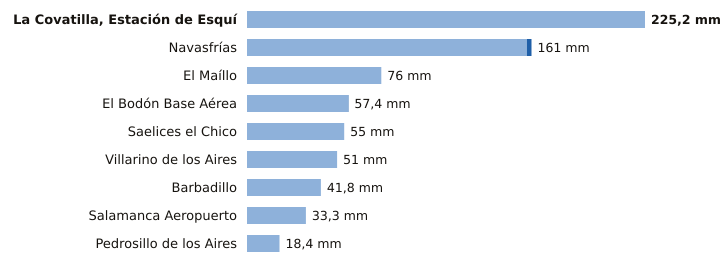

The data file committed next to this chart (first rows):
estacion, provincia, indicativo, mm_6_dias_anteriores, mm_hoy, mm_7_dias, horas_de_hoy
La Covatilla, Estación de Esquí, Salamanca, 2491C, 225.2, 0.0, 225.2, 3
Navasfrías, Salamanca, 2930Y, 158.4, 2.6, 161.0, 3
El Maíllo, Salamanca, 2918Y, 76.0, 0.0, 76.0, 3
El Bodón Base Aérea, Salamanca, 2945A, 57.2, 0.2, 57.4, 2
Saelices el Chico, Salamanca, 2946X, 55.0, 0.0, 55.0, 3
Villarino de los Aires, Salamanca, 2891A, 51.0, 0.0, 51.0, 1
Barbadillo, Salamanca, 2873X, 41.8, 0.0, 41.8, 2
Salamanca Aeropuerto, Salamanca, 2867, 33.3, 0.0, 33.3, 3
Pedrosillo de los Aires, Salamanca, 2847X, 18.4, 0.0, 18.4, 3
